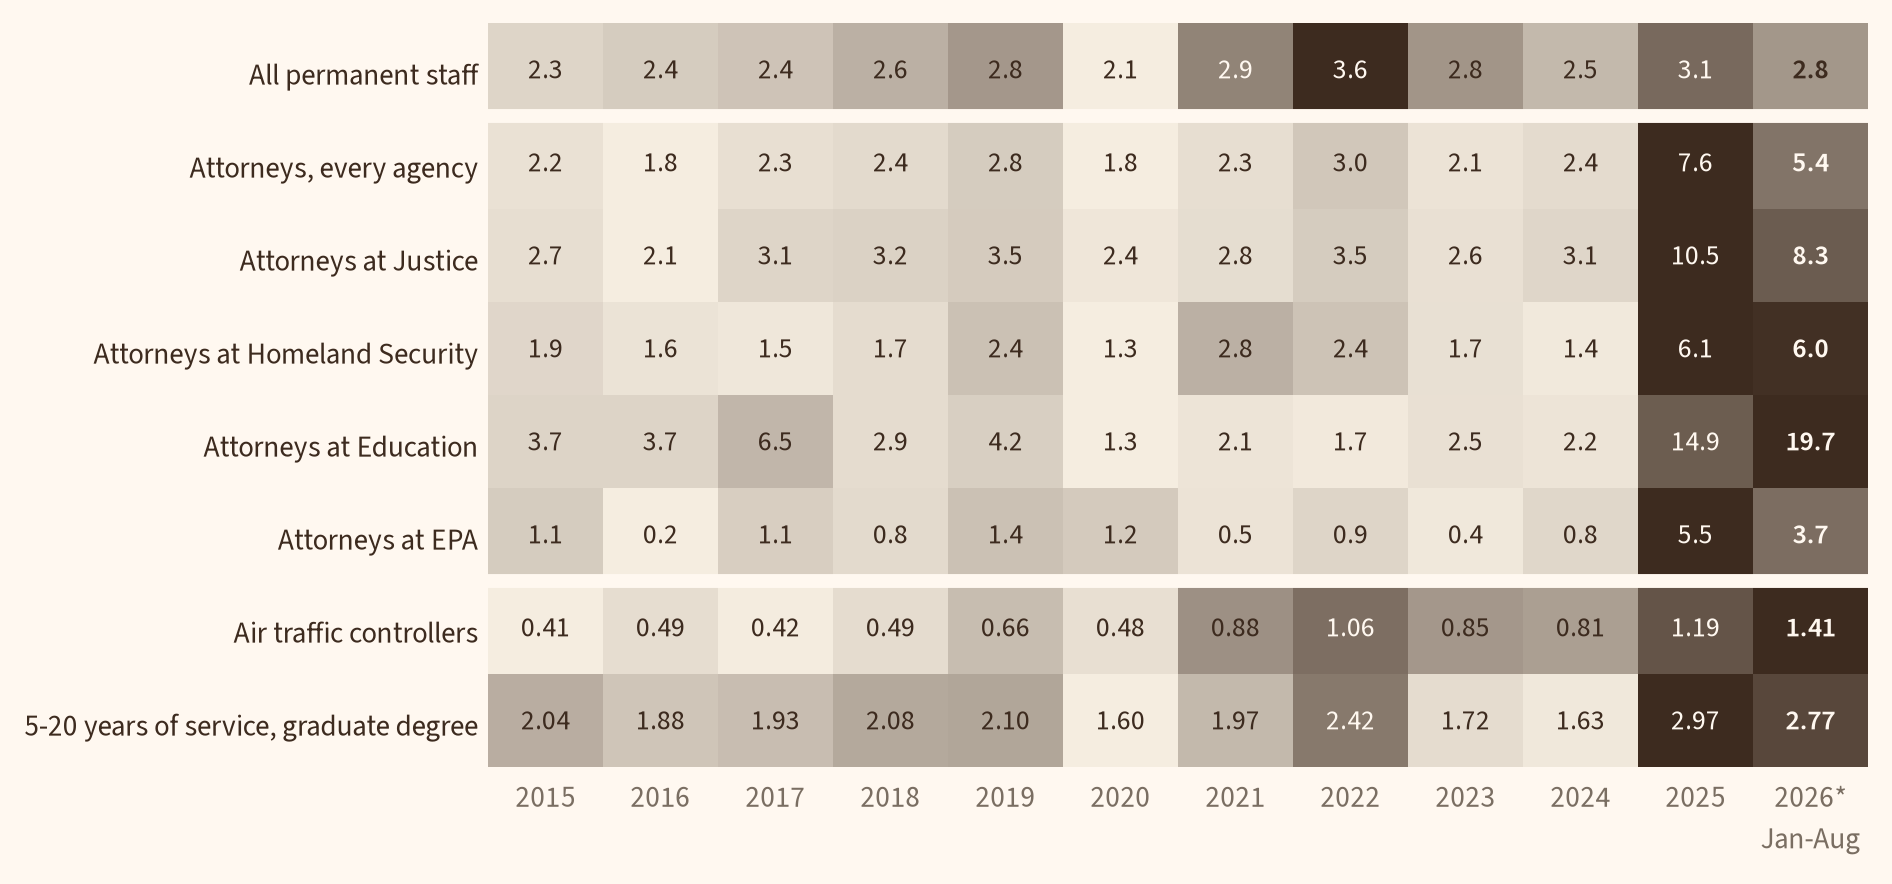

Source data for this figure (header and first rows):
, 2015, 2016, 2017, 2018, 2019, 2020, 2021, 2022, 2023, 2024, 2025, 2026
All permanent staff, 2.3, 2.36, 2.43, 2.57, 2.76, 2.12, 2.9, 3.57, 2.78, 2.51, 3.1, 2.77
Attorneys, every agency, 2.18, 1.83, 2.26, 2.39, 2.82, 1.83, 2.27, 2.96, 2.12, 2.37, 7.64, 5.42
Attorneys at Justice, 2.73, 2.08, 3.1, 3.24, 3.54, 2.36, 2.79, 3.5, 2.64, 3.08, 10.46, 8.33
Attorneys at Homeland Security, 1.89, 1.59, 1.48, 1.75, 2.41, 1.33, 2.81, 2.36, 1.66, 1.44, 6.1, 5.97
Attorneys at Education, 3.69, 3.69, 6.5, 2.94, 4.2, 1.34, 2.15, 1.66, 2.53, 2.18, 14.94, 19.69
Attorneys at EPA, 1.13, 0.25, 1.08, 0.76, 1.43, 1.17, 0.51, 0.9, 0.37, 0.83, 5.49, 3.68
Air traffic controllers, 0.41, 0.49, 0.42, 0.49, 0.66, 0.48, 0.88, 1.06, 0.85, 0.81, 1.19, 1.41
5-20 years of service, graduate degree, 2.04, 1.88, 1.93, 2.08, 2.1, 1.6, 1.97, 2.42, 1.72, 1.63, 2.97, 2.77
